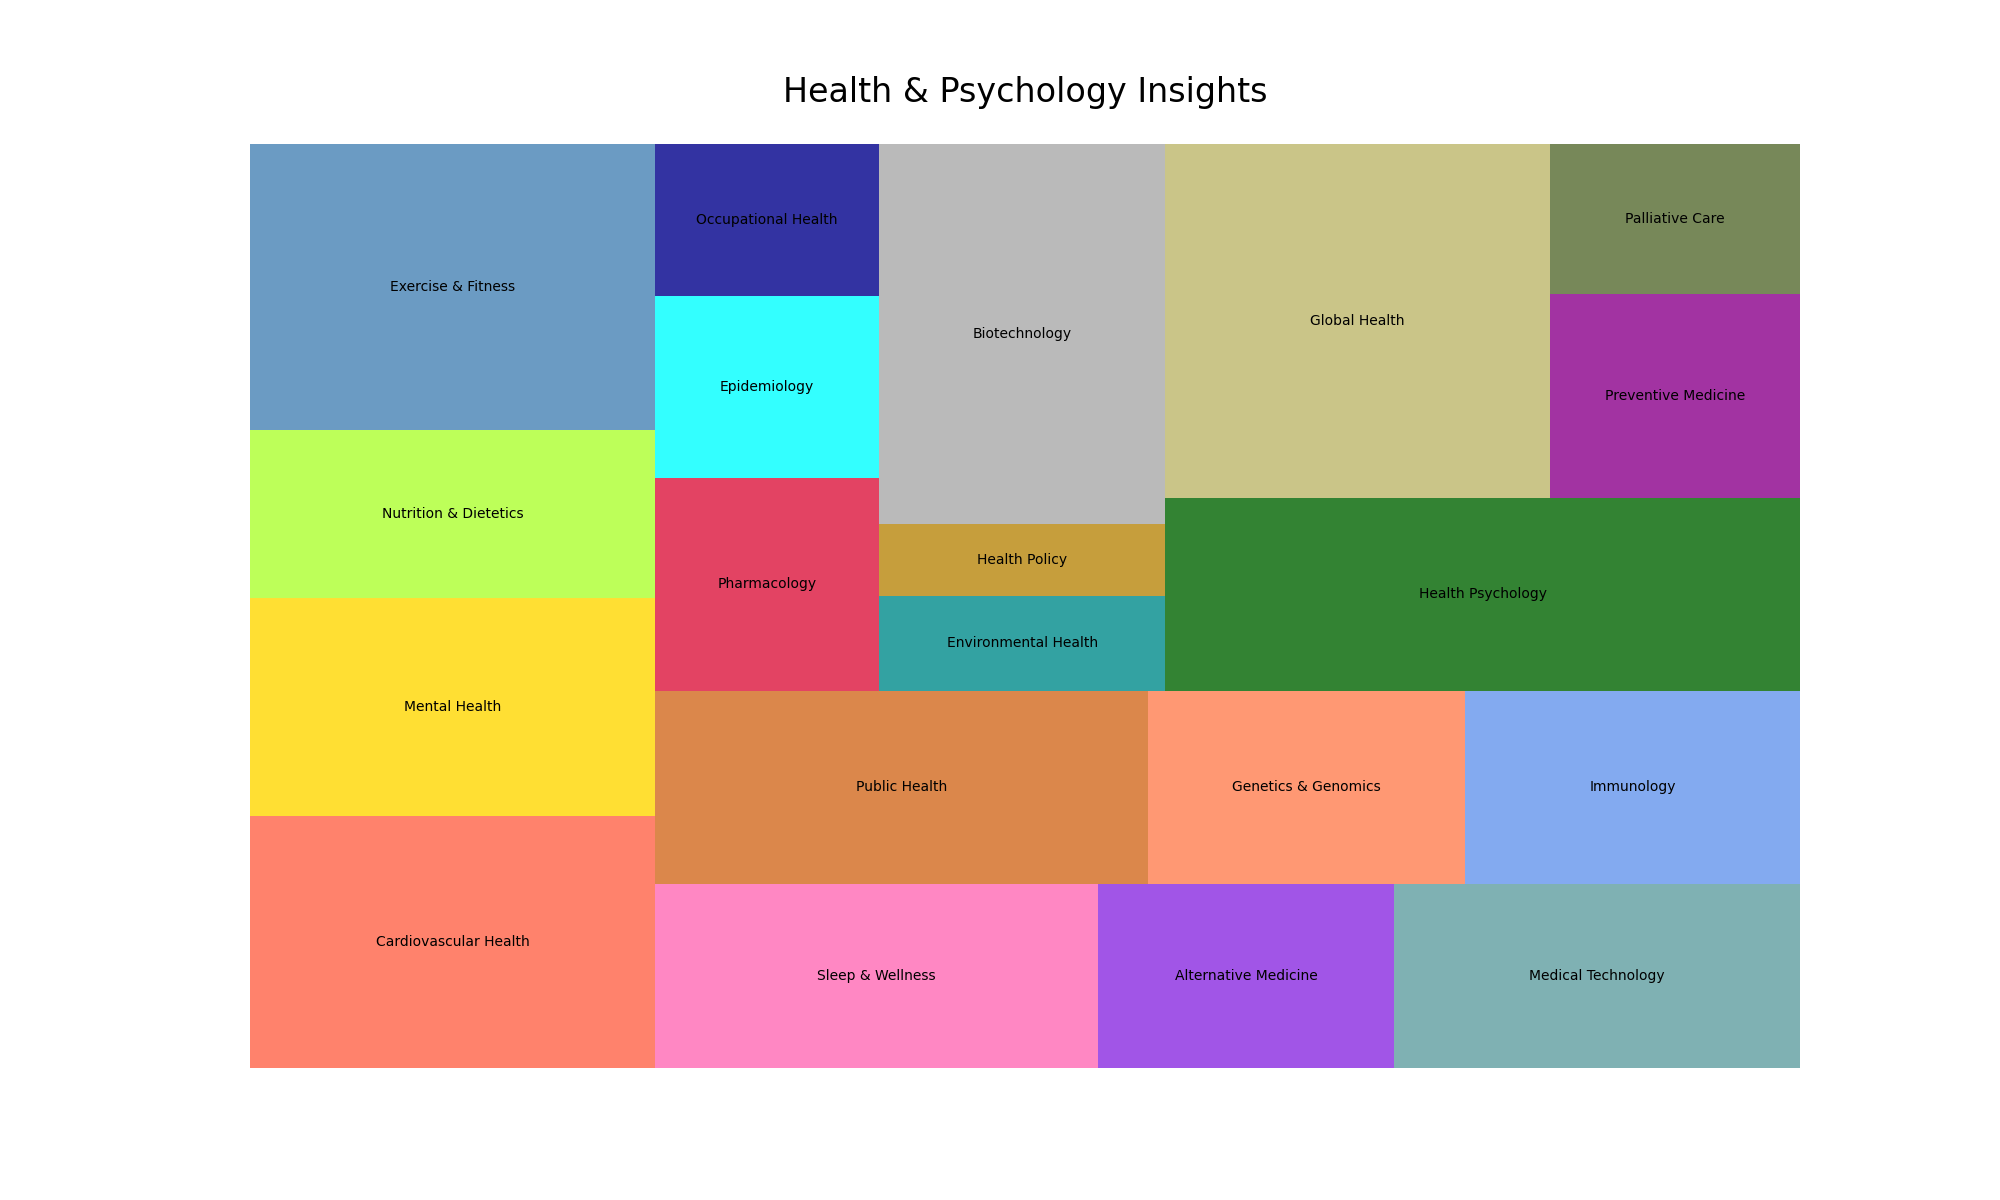

Source data for this figure (header and first rows):
Category, Value
Cardiovascular Health, 15000
Mental Health, 13000
Nutrition & Dietetics, 10000
Exercise & Fitness, 17000
Sleep & Wellness, 12000
Alternative Medicine, 8000
Medical Technology, 11000
Public Health, 14000
Genetics & Genomics, 9000
Immunology, 9500
Pharmacology, 7000
Epidemiology, 6000
Occupational Health, 5000
Environmental Health, 4000
Health Policy, 3000
Biotechnology, 16000
Health Psychology, 18000
Global Health, 20000
Preventive Medicine, 7500
Palliative Care, 5500
